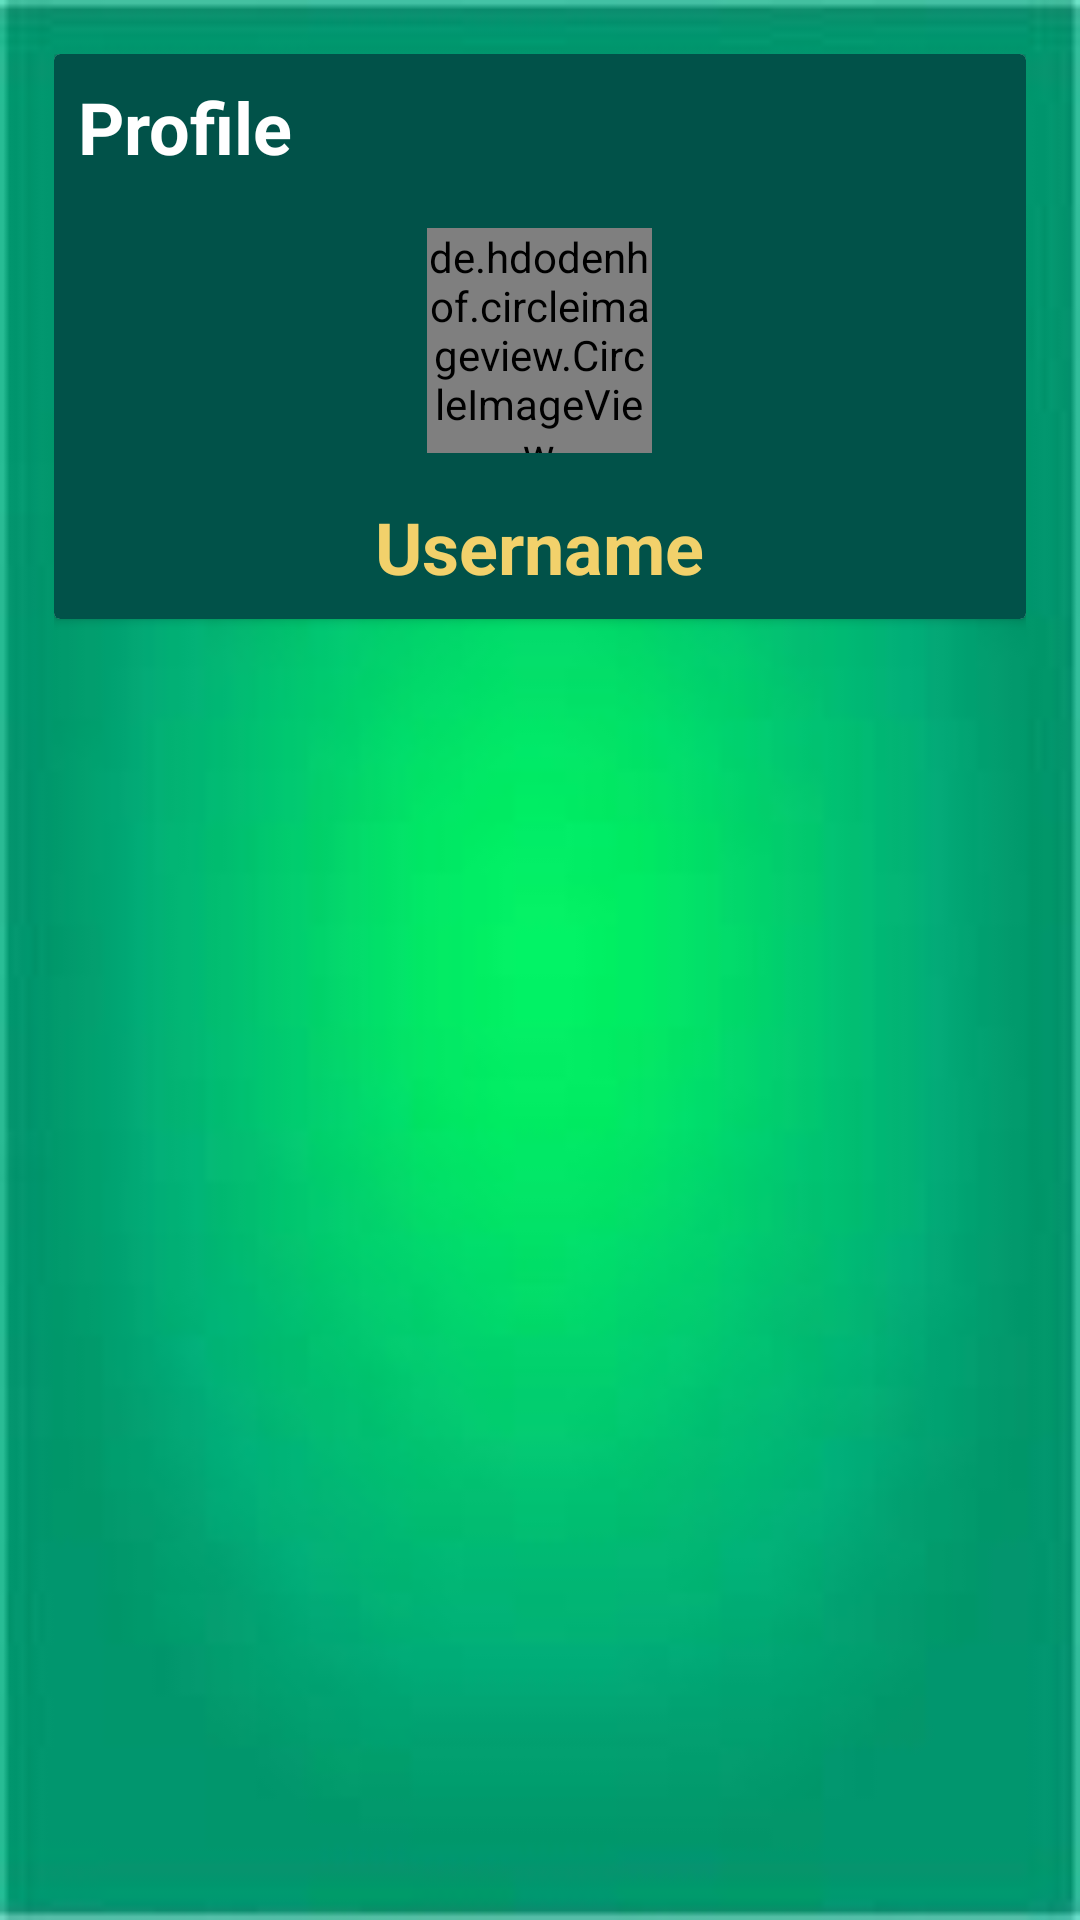

This screen was rendered from an Android layout file. Write that file and the resources it references.
<!-- AndroidManifest.xml: application theme Theme.HotelCheckIn -->
<!-- res/layout/activity_dashboard.xml -->
<?xml version="1.0" encoding="utf-8"?>
<RelativeLayout
    xmlns:android="http://schemas.android.com/apk/res/android"
    xmlns:app="http://schemas.android.com/apk/res-auto"
    xmlns:tools="http://schemas.android.com/tools"
    android:layout_width="match_parent"
    android:layout_height="match_parent"
    android:background="@drawable/images"
    android:padding="18dp"
    tools:context=".Dashboard">

    <androidx.cardview.widget.CardView
        android:layout_width="match_parent"
        android:layout_height="wrap_content"
        android:id="@+id/cardview">

        <RelativeLayout
            android:layout_width="match_parent"
            android:layout_height="wrap_content"
            android:padding="8dp"
            android:background="@color/forest_green">

            <TextView
                android:layout_width="wrap_content"
                android:layout_height="wrap_content"
                android:text="Profile"
                android:textSize="24sp"
                android:textStyle="bold"
                android:textColor="@color/white"/>

            <de.hdodenhof.circleimageview.CircleImageView
                android:id="@+id/profile_image_view"
                android:layout_width="75dp"
                android:layout_height="75dp"
                android:layout_centerHorizontal="true"
                android:layout_marginTop="50dp"
                android:src="@drawable/ic_action_name"/>

            <TextView
                android:id="@+id/username_on_profile"
                android:layout_width="wrap_content"
                android:layout_height="wrap_content"
                android:text="@string/username"
                android:layout_centerHorizontal="true"
                android:layout_marginTop="15dp"
                android:textStyle="bold"
                android:textSize="24sp"
                android:textColor="@color/golden"
                android:layout_below="@+id/profile_image_view"/>

        </RelativeLayout>

    </androidx.cardview.widget.CardView>

    <RelativeLayout
        android:layout_width="match_parent"
        android:layout_height="wrap_content"
        android:layout_below="@id/cardview"
        android:layout_marginTop="30dp">

        <androidx.recyclerview.widget.RecyclerView
            android:id="@+id/booking_recycler_view"
            android:layout_width="match_parent"
            android:layout_height="match_parent"/>

    </RelativeLayout>

</RelativeLayout>
<!-- resources referenced by this layout -->
<resources>
  <color name="forest_green">#015249</color>
  <color name="golden">#F2D16B</color>
  <color name="white">#FFFFFFFF</color>
  <!-- drawable ic_action_name (drawable-anydpi) -->
  <vector xmlns:android="http://schemas.android.com/apk/res/android"
      android:width="24dp"
      android:height="24dp"
      android:viewportWidth="24"
      android:viewportHeight="24"
      android:tint="#304FFE"
      android:alpha="0.8">
    <path
        android:fillColor="@android:color/white"
        android:pathData="M3,5v14c0,1.1 0.89,2 2,2h14c1.1,0 2,-0.9 2,-2L21,5c0,-1.1 -0.9,-2 -2,-2L5,3c-1.11,0 -2,0.9 -2,2zM15,9c0,1.66 -1.34,3 -3,3s-3,-1.34 -3,-3 1.34,-3 3,-3 3,1.34 3,3zM6,17c0,-2 4,-3.1 6,-3.1s6,1.1 6,3.1v1L6,18v-1z"/>
  </vector>
  <!-- drawable images: jpg bitmap (drawable, 2593 bytes) -->
  <string name="username">Username</string>
  <style name="Theme.HotelCheckIn" parent="Theme.MaterialComponents.DayNight.DarkActionBar">
          
          <item name="colorPrimary">@color/forest_green</item>
          <item name="colorPrimaryVariant">@color/purple_700</item>
          <item name="colorOnPrimary">@color/white</item>
          
          <item name="colorSecondary">@color/teal_200</item>
          <item name="colorSecondaryVariant">@color/teal_700</item>
          <item name="colorOnSecondary">@color/black</item>
          
          <item name="android:statusBarColor" tools:targetApi="l">?attr/colorPrimaryVariant</item>
          
      </style>
  <color name="purple_700">#FF3700B3</color>
  <color name="teal_200">#57BC90</color>
  <color name="teal_700">#FF018786</color>
  <color name="black">#FF000000</color>
</resources>
